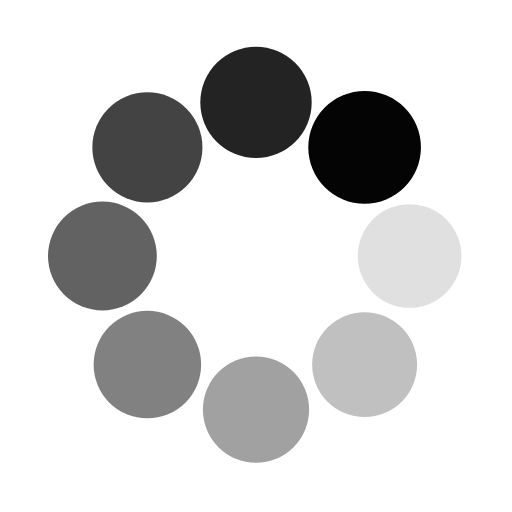
t = 0.00 s
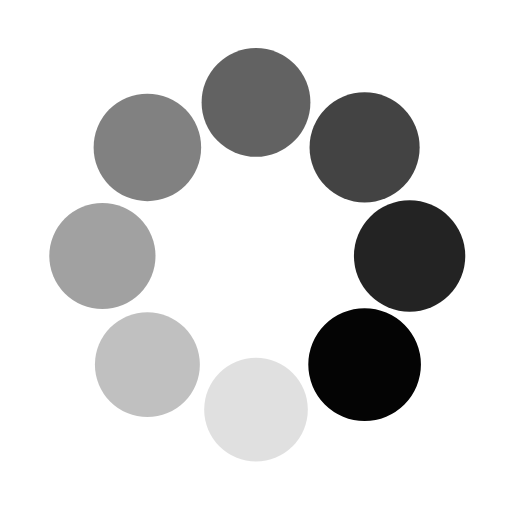
t = 0.25 s
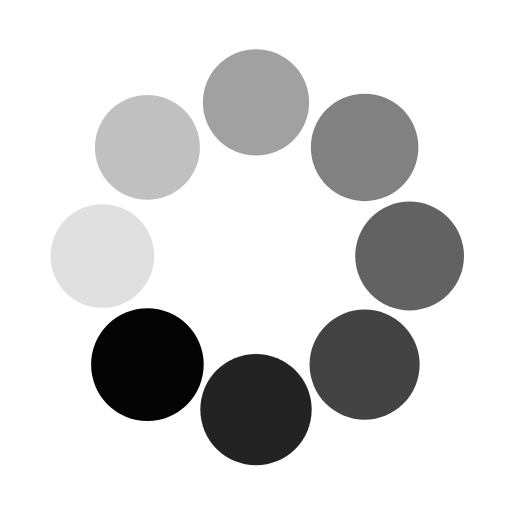
t = 0.50 s
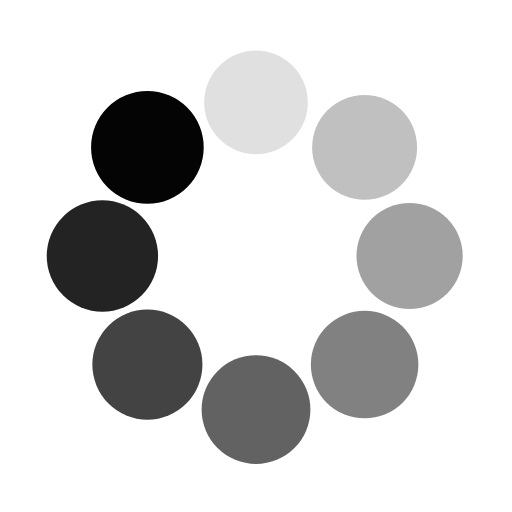
t = 0.75 s

The animated SVG that drew these frames (rendered in a browser with its animation timeline set to each time). Animation: 16 SMIL elements (animate=8,animateTransform=8); one cycle of 1.00 s, repeats indefinitely.

<svg class="lds-spin" width="200px"  height="200px"  xmlns="http://www.w3.org/2000/svg" xmlns:xlink="http://www.w3.org/1999/xlink" viewBox="0 0 100 100" preserveAspectRatio="xMidYMid" style="background: none;"><g transform="translate(80,50)">
<g transform="rotate(0)">
<circle cx="0" cy="0" r="10" fill="rgba(0%,0%,0%,0.986)" fill-opacity="1" transform="scale(1.07779 1.07779)">
  <animateTransform attributeName="transform" type="scale" begin="-0.875s" values="1.1 1.1;1 1" keyTimes="0;1" dur="1s" repeatCount="indefinite"></animateTransform>
  <animate attributeName="fill-opacity" keyTimes="0;1" dur="1s" repeatCount="indefinite" values="1;0" begin="-0.875s"></animate>
</circle>
</g>
</g><g transform="translate(71.21320343559643,71.21320343559643)">
<g transform="rotate(45)">
<circle cx="0" cy="0" r="10" fill="rgba(0%,0%,0%,0.986)" fill-opacity="0.875" transform="scale(1.09029 1.09029)">
  <animateTransform attributeName="transform" type="scale" begin="-0.75s" values="1.1 1.1;1 1" keyTimes="0;1" dur="1s" repeatCount="indefinite"></animateTransform>
  <animate attributeName="fill-opacity" keyTimes="0;1" dur="1s" repeatCount="indefinite" values="1;0" begin="-0.75s"></animate>
</circle>
</g>
</g><g transform="translate(50,80)">
<g transform="rotate(90)">
<circle cx="0" cy="0" r="10" fill="rgba(0%,0%,0%,0.986)" fill-opacity="0.75" transform="scale(1.00279 1.00279)">
  <animateTransform attributeName="transform" type="scale" begin="-0.625s" values="1.1 1.1;1 1" keyTimes="0;1" dur="1s" repeatCount="indefinite"></animateTransform>
  <animate attributeName="fill-opacity" keyTimes="0;1" dur="1s" repeatCount="indefinite" values="1;0" begin="-0.625s"></animate>
</circle>
</g>
</g><g transform="translate(28.786796564403577,71.21320343559643)">
<g transform="rotate(135)">
<circle cx="0" cy="0" r="10" fill="rgba(0%,0%,0%,0.986)" fill-opacity="0.625" transform="scale(1.01529 1.01529)">
  <animateTransform attributeName="transform" type="scale" begin="-0.5s" values="1.1 1.1;1 1" keyTimes="0;1" dur="1s" repeatCount="indefinite"></animateTransform>
  <animate attributeName="fill-opacity" keyTimes="0;1" dur="1s" repeatCount="indefinite" values="1;0" begin="-0.5s"></animate>
</circle>
</g>
</g><g transform="translate(20,50.00000000000001)">
<g transform="rotate(180)">
<circle cx="0" cy="0" r="10" fill="rgba(0%,0%,0%,0.986)" fill-opacity="0.5" transform="scale(1.02779 1.02779)">
  <animateTransform attributeName="transform" type="scale" begin="-0.375s" values="1.1 1.1;1 1" keyTimes="0;1" dur="1s" repeatCount="indefinite"></animateTransform>
  <animate attributeName="fill-opacity" keyTimes="0;1" dur="1s" repeatCount="indefinite" values="1;0" begin="-0.375s"></animate>
</circle>
</g>
</g><g transform="translate(28.78679656440357,28.786796564403577)">
<g transform="rotate(225)">
<circle cx="0" cy="0" r="10" fill="rgba(0%,0%,0%,0.986)" fill-opacity="0.375" transform="scale(1.04029 1.04029)">
  <animateTransform attributeName="transform" type="scale" begin="-0.25s" values="1.1 1.1;1 1" keyTimes="0;1" dur="1s" repeatCount="indefinite"></animateTransform>
  <animate attributeName="fill-opacity" keyTimes="0;1" dur="1s" repeatCount="indefinite" values="1;0" begin="-0.25s"></animate>
</circle>
</g>
</g><g transform="translate(49.99999999999999,20)">
<g transform="rotate(270)">
<circle cx="0" cy="0" r="10" fill="rgba(0%,0%,0%,0.986)" fill-opacity="0.25" transform="scale(1.05279 1.05279)">
  <animateTransform attributeName="transform" type="scale" begin="-0.125s" values="1.1 1.1;1 1" keyTimes="0;1" dur="1s" repeatCount="indefinite"></animateTransform>
  <animate attributeName="fill-opacity" keyTimes="0;1" dur="1s" repeatCount="indefinite" values="1;0" begin="-0.125s"></animate>
</circle>
</g>
</g><g transform="translate(71.21320343559643,28.78679656440357)">
<g transform="rotate(315)">
<circle cx="0" cy="0" r="10" fill="rgba(0%,0%,0%,0.986)" fill-opacity="0.125" transform="scale(1.06529 1.06529)">
  <animateTransform attributeName="transform" type="scale" begin="0s" values="1.1 1.1;1 1" keyTimes="0;1" dur="1s" repeatCount="indefinite"></animateTransform>
  <animate attributeName="fill-opacity" keyTimes="0;1" dur="1s" repeatCount="indefinite" values="1;0" begin="0s"></animate>
</circle>
</g>
</g></svg>